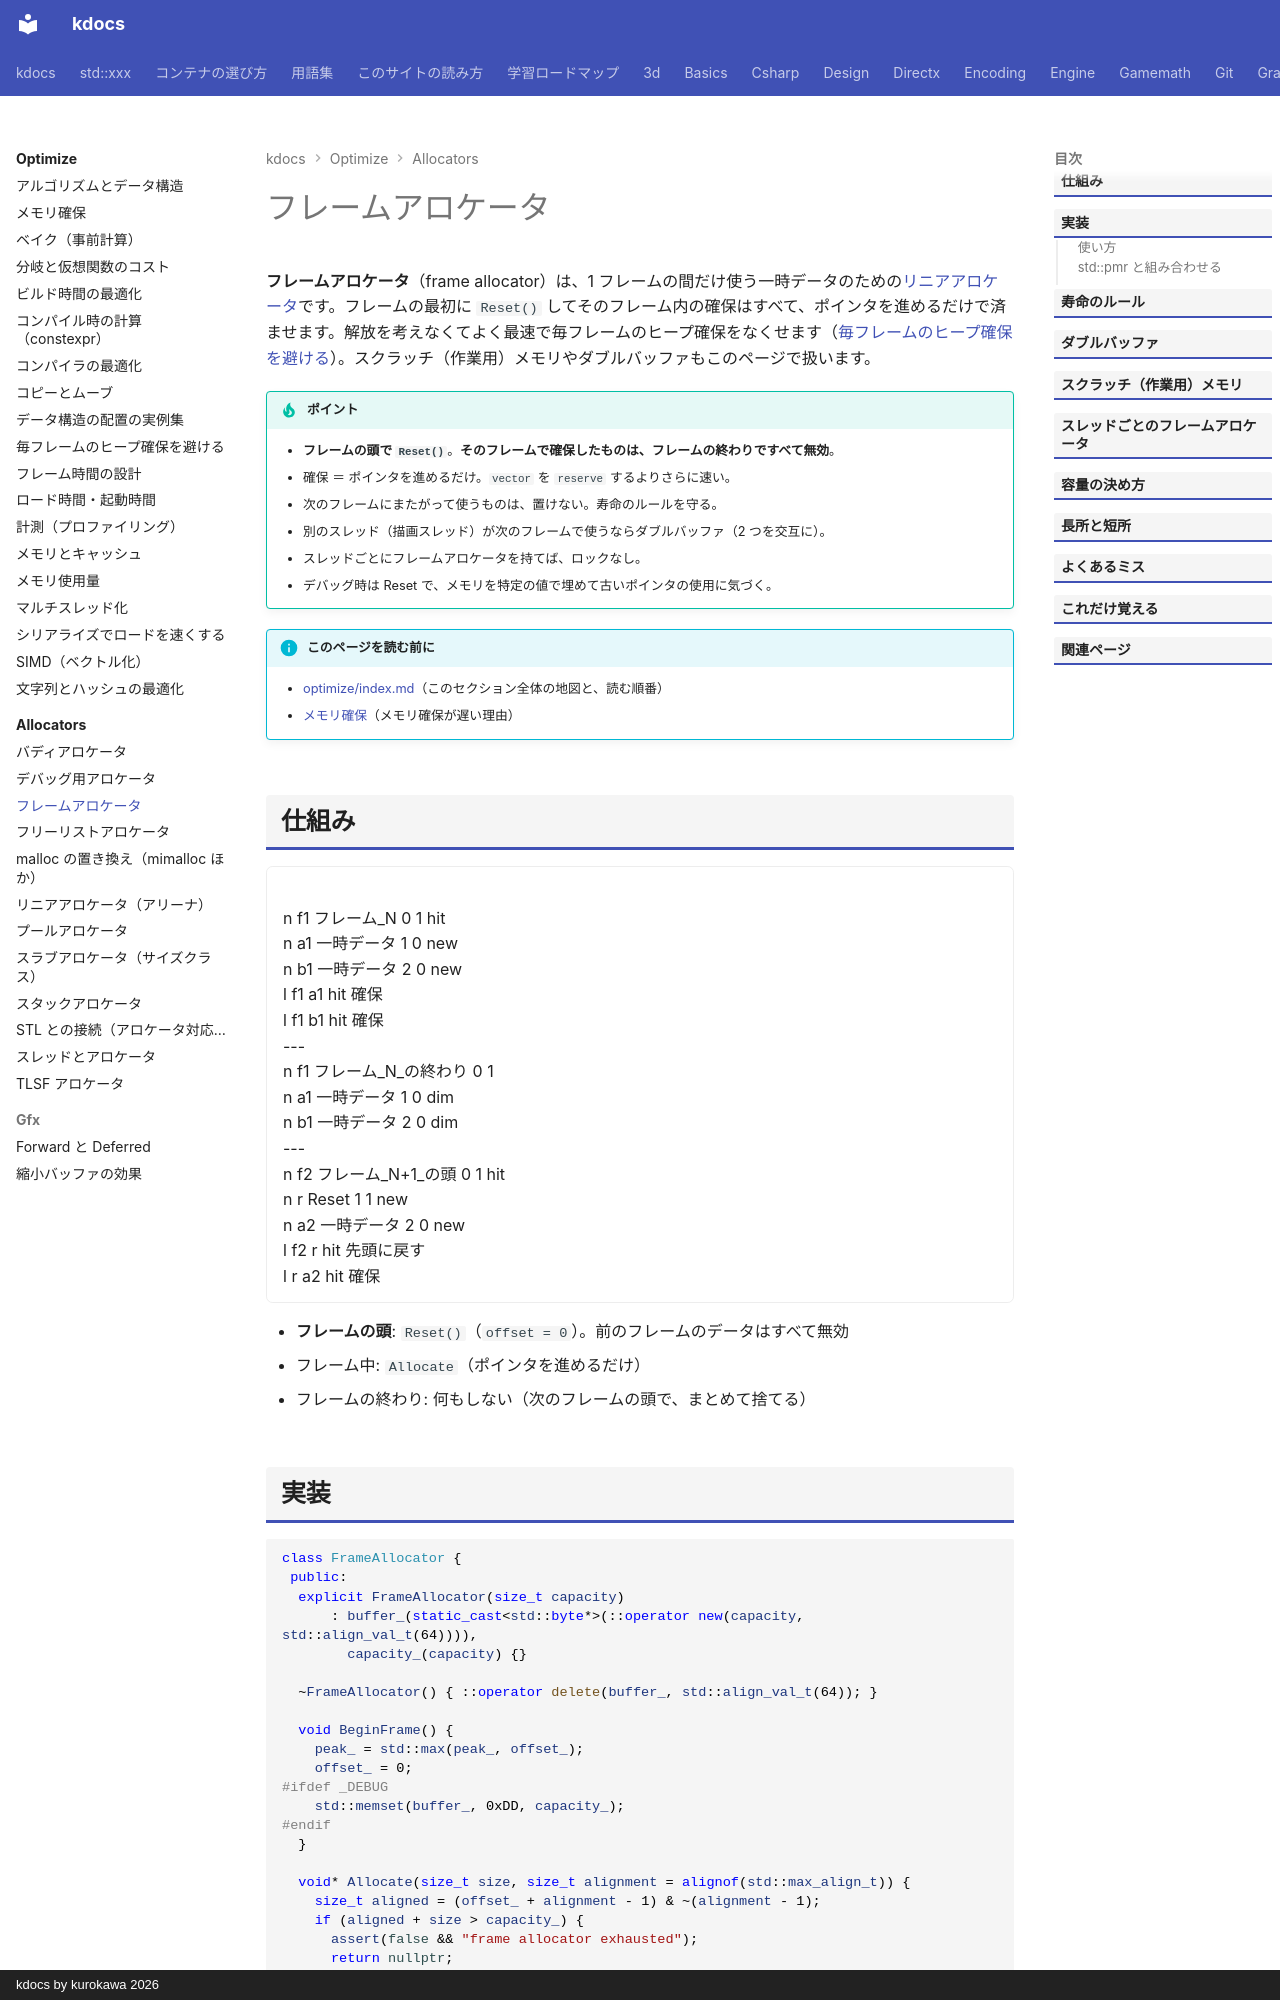

repository: qwzxdf/kdocs · page: optimize/allocators/frame/index.html · generator: mkdocs · copyright: kdocs by kurokawa 2026

---
title: フレームアロケータ
tags:
  - 最適化
  - アロケータ
---

# フレームアロケータ

**フレームアロケータ**（frame allocator）は、1 フレームの間だけ使う一時データのための[リニアアロケータ](linear.md)です。フレームの最初に `Reset()` してそのフレーム内の確保はすべて、ポインタを進めるだけで済ませます。解放を考えなくてよく最速で毎フレームのヒープ確保をなくせます（[毎フレームのヒープ確保を避ける](../frame-allocation.md)）。スクラッチ（作業用）メモリやダブルバッファもこのページで扱います。

!!! tip "ポイント"
    - <strong>フレームの頭で `Reset()`</strong>。<strong>そのフレームで確保したものは、フレームの終わりですべて無効</strong>。
    - 確保 ＝ ポインタを進めるだけ。`vector` を `reserve` するよりさらに速い。
    - 次のフレームにまたがって使うものは、置けない。寿命のルールを守る。
    - 別のスレッド（描画スレッド）が次のフレームで使うならダブルバッファ（2 つを交互に）。
    - スレッドごとにフレームアロケータを持てば、ロックなし。
    - デバッグ時は Reset で、メモリを特定の値で埋めて古いポインタの使用に気づく。

!!! info "このページを読む前に"
    - [optimize/index.md](../index.md)（このセクション全体の地図と、読む順番）
    - [メモリ確保](../allocation.md)（メモリ確保が遅い理由）

## 仕組み

<div class="anim" data-type="graph" data-label="フレームアロケータ：フレームの頭でリセットし、フレーム中は積むだけ">
n f1 フレーム_N 0 1 hit
n a1 一時データ 1 0 new
n b1 一時データ 2 0 new
l f1 a1 hit 確保
l f1 b1 hit 確保
---
n f1 フレーム_N_の終わり 0 1
n a1 一時データ 1 0 dim
n b1 一時データ 2 0 dim
---
n f2 フレーム_N+1_の頭 0 1 hit
n r Reset 1 1 new
n a2 一時データ 2 0 new
l f2 r hit 先頭に戻す
l r a2 hit 確保
</div>

- **フレームの頭**: `Reset()`（`offset = 0`）。前のフレームのデータはすべて無効
- フレーム中: `Allocate`（ポインタを進めるだけ）
- フレームの終わり: 何もしない（次のフレームの頭で、まとめて捨てる）
